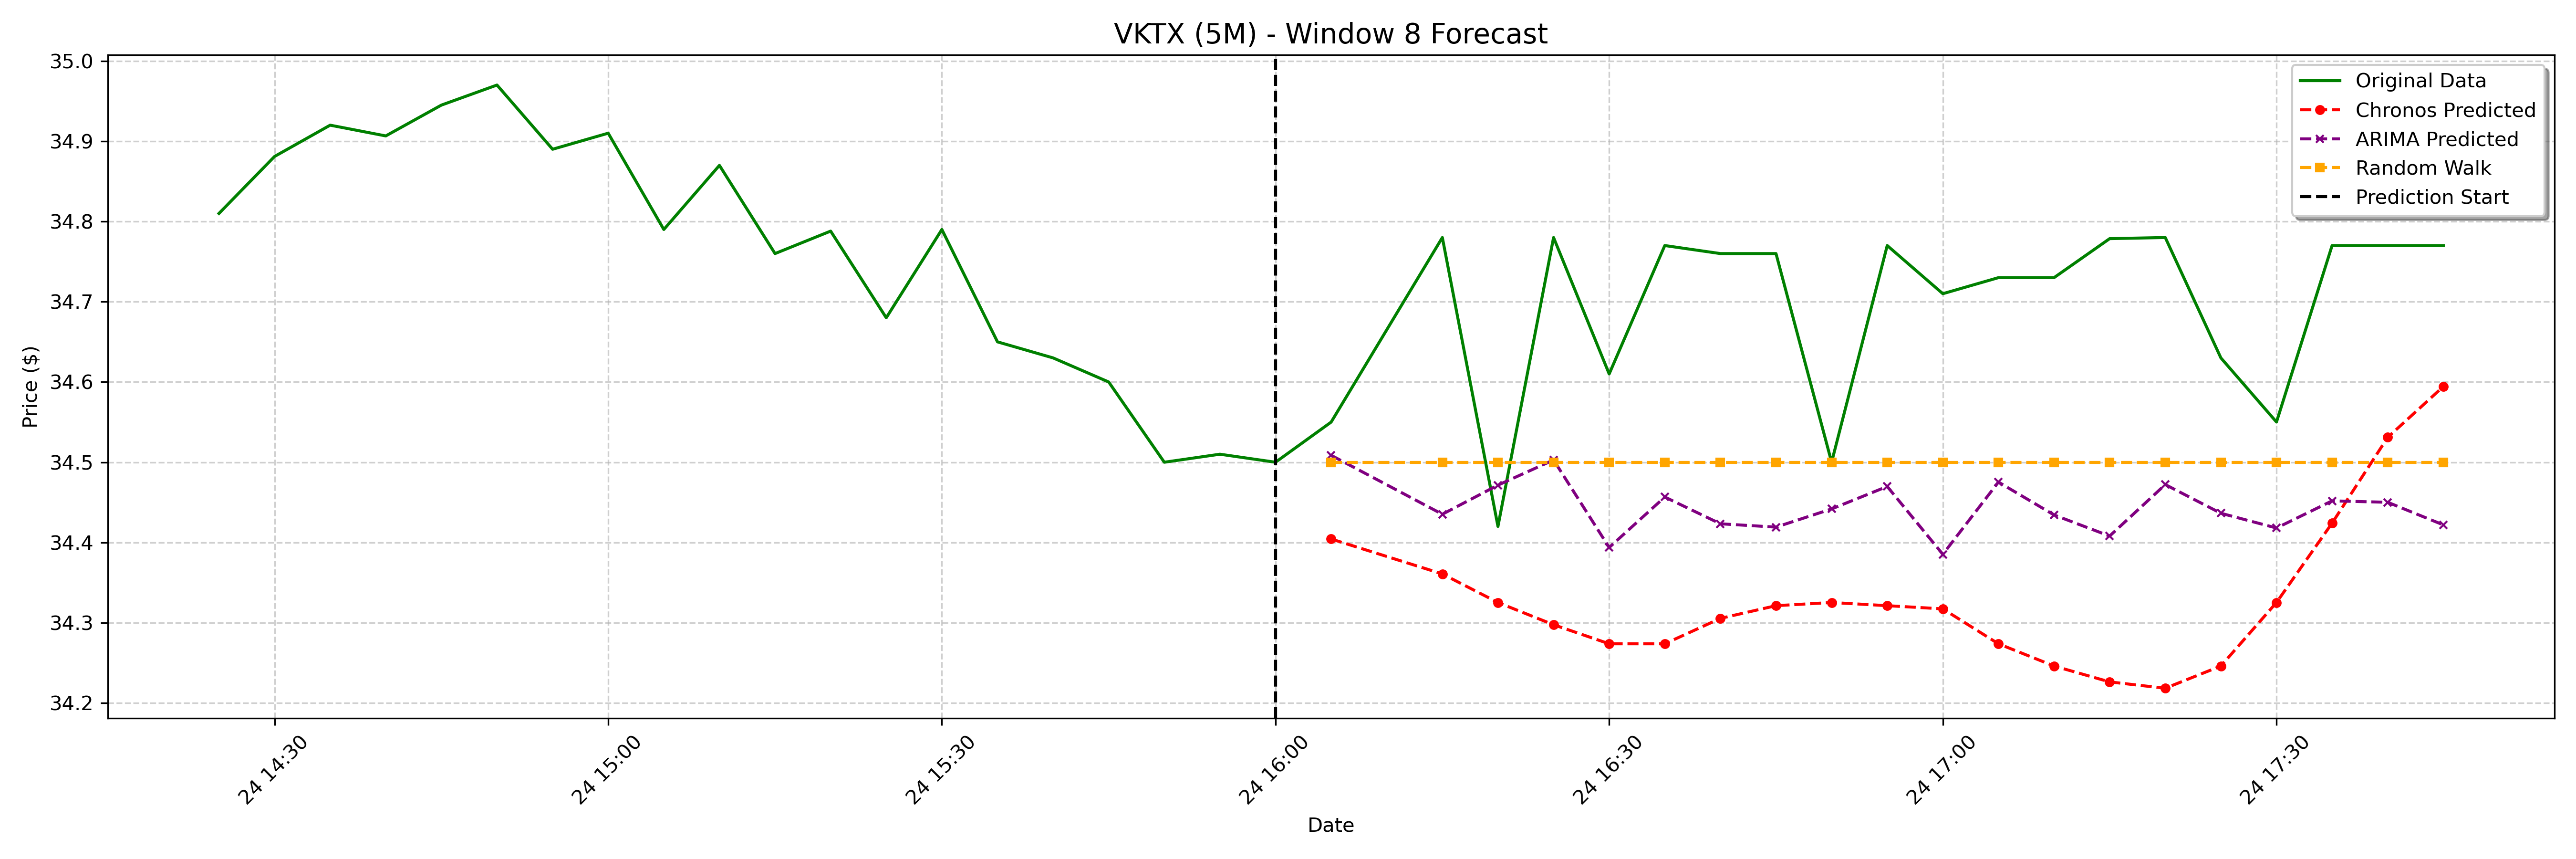

The data file committed next to this chart (first rows):
date, actual, chronos_forecast, arima_forecast, random_walk_forecast
2025-01-24 16:05:00-05:00, 34.55, 34.4, 34.51, 34.5
2025-01-24 16:15:00-05:00, 34.78, 34.36, 34.44, 34.5
2025-01-24 16:20:00-05:00, 34.42, 34.33, 34.47, 34.5
2025-01-24 16:25:00-05:00, 34.78, 34.3, 34.5, 34.5
2025-01-24 16:30:00-05:00, 34.61, 34.27, 34.39, 34.5
2025-01-24 16:35:00-05:00, 34.77, 34.27, 34.46, 34.5
2025-01-24 16:40:00-05:00, 34.76, 34.31, 34.42, 34.5
2025-01-24 16:45:00-05:00, 34.76, 34.32, 34.42, 34.5
2025-01-24 16:50:00-05:00, 34.5, 34.33, 34.44, 34.5
2025-01-24 16:55:00-05:00, 34.77, 34.32, 34.47, 34.5
2025-01-24 17:00:00-05:00, 34.71, 34.32, 34.39, 34.5
2025-01-24 17:05:00-05:00, 34.73, 34.27, 34.48, 34.5
2025-01-24 17:10:00-05:00, 34.73, 34.25, 34.43, 34.5
2025-01-24 17:15:00-05:00, 34.78, 34.23, 34.41, 34.5
2025-01-24 17:20:00-05:00, 34.78, 34.22, 34.47, 34.5
2025-01-24 17:25:00-05:00, 34.63, 34.25, 34.44, 34.5
2025-01-24 17:30:00-05:00, 34.55, 34.33, 34.42, 34.5
2025-01-24 17:35:00-05:00, 34.77, 34.42, 34.45, 34.5
2025-01-24 17:40:00-05:00, 34.77, 34.53, 34.45, 34.5
2025-01-24 17:45:00-05:00, 34.77, 34.59, 34.42, 34.5
